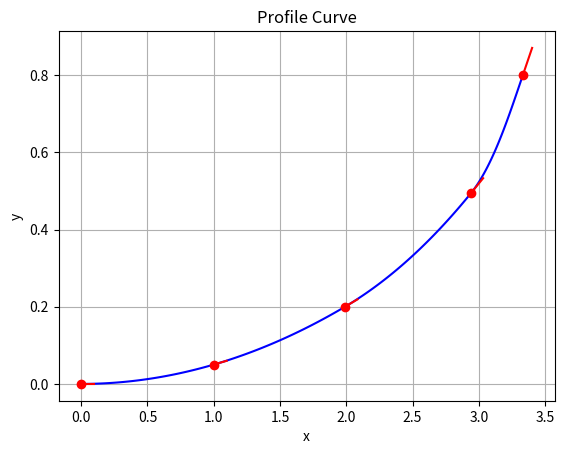

The script that saved this image:
import matplotlib.pyplot as plt
from scipy.optimize import minimize, NonlinearConstraint
from scipy import integrate
from numpy import linspace
from math import sin, cos, hypot, atan2, pi

class Point:
    def __init__(self, s, phi, x, y):
        self.s = s
        self.phi = phi
        self.x = x
        self.y = y
        
    def plot(self):
        dx = 0.1*cos(self.phi)
        dy = 0.1*sin(self.phi)    
        plt.plot([self.x], [self.y], marker='o', color='red')
        plt.plot([self.x, self.x + dx], [self.y, self.y + dy], color='red')

class Segment:
    def __init__(self, p0, c):
        self.p0 = p0
        self.c = c
    
    def k(self, s):
        return self.c[0] + self.c[1]*s + self.c[2]*s**2
    
    def phi(self, s):
        return self.p0.phi + self.c[0]*s + 1/2*self.c[1]*s**2 + 1/3*self.c[2]*s**3

    def x(self, s):
        return self.p0.x + integrate.quad(lambda t: cos(self.phi(t)), 0, s)[0]
    
    def y(self, s):
        return self.p0.y + integrate.quad(lambda t: sin(self.phi(t)), 0, s)[0]

    def I(self):
        #return integrate.quad(lambda t: self.k(t)**2, 0, self.c[3])[0]
        return self.c[0]**2*self.c[3] + self.c[0]*self.c[1]*self.c[3]**2 + (2/3*self.c[0]*self.c[2] + 1/3*self.c[1]**2)*self.c[3]**3 + 1/2*self.c[1]*self.c[2]*self.c[3]**4 + 1/5*self.c[2]**2*self.c[3]**5
    
    def plot(self):
        x, y = [], []
        for s in linspace(0, self.c[3], 100):
            x.append(self.x(s))
            y.append(self.y(s))
        plt.plot(x, y, color='blue')
        
    def get_c_start(p0, p1):
        # {s, phi, x, y}
        if ((p1.s is not None) and (p1.phi is not None) and (p1.x is not None) and (p1.y is not None)):
            return Segment.get_c_start_x_y(p0, p1.x, p1.y)
        
        # {s, phi, x}
        if ((p1.s is not None) and (p1.phi is not None) and (p1.x is not None)):
            return Segment.get_c_start_phi_x(p0, p1.phi, p1.x)
        
        # {s, phi, y}
        if ((p1.s is not None) and (p1.phi is not None) and (p1.y is not None)):
            return Segment.get_c_start_phi_y(p0, p1.phi, p1.y)
        
         # {s, x, y}
        if ((p1.s is not None) and (p1.x is not None) and (p1.y is not None)):
            return Segment.get_c_start_x_y(p0, p1.x, p1.y)
        
         # {phi, x, y}
        if ((p1.phi is not None) and (p1.x is not None) and (p1.y is not None)):
            return Segment.get_c_start_x_y(p0, p1.x, p1.y)
        
        # {s, phi}
        if (p1.s is not None) and (p1.phi is not None):
            return Segment.get_c_start_s_phi(p0, p1.s, p1.phi)
        
        # {s, x}
        if (p1.s is not None) and (p1.x is not None):
            return Segment.get_c_start_s_x(p0, p1.s, p1.x)
        
        # {s, y}
        if (p1.s is not None) and (p1.y is not None):
            return Segment.get_c_start_s_y(p0, p1.s, p1.y)
        
        # {phi, x}
        if (p1.phi is not None) and (p1.x is not None):
            return Segment.get_c_start_phi_x(p0, p1.phi, p1.x)
        
        # {phi, y}
        if (p1.phi is not None) and (p1.y is not None):
            return Segment.get_c_start_phi_y(p0, p1.phi, p1.y)
        
        # {x, y}
        if (p1.x is not None) and (p1.y is not None):
            return Segment.get_c_start_x_y(p0, p1.x, p1.y)
            
        raise Exception('Error in point {}. At least two entries have to be specified.'.format(i+1))
        
    def get_c_start_x_y(p0, x1, y1):
        l = hypot(x1 - p0.x, y1 - p0.y)
        a = 2*(atan2(y1 - p0.y, x1 - p0.x) - p0.phi)
        r = l/(2*sin(a/2))
        return [1/r, 0, 0, r*a]
        
    def get_c_start_s_phi(p0, s1, phi1):
        c3 = s1 - p0.s
        c0 = (phi1 - p0.phi)/c3
        return [c0, 0, 0, c3]

    def get_c_start_s_x(p0, s1, x1):
        if x1 > p0.x:
            return Segment.get_c_start_phi_x(p0, 0, x1)
        elif x1 < p0.x:
            return Segment.get_c_start_phi_x(p0, pi, x1)
        else:
            c3 = s1 - p0.s
            if p0.phi >= 0:
                c0 = (pi - 2*p0.phi)/c3
            else:
                c0 = (-pi - 2*p0.phi)/c3
            return [c0, 0, 0, c3]

    def get_c_start_s_y(p0, s1, y1):
        if y1 > p0.y:
            return Segment.get_c_start_phi_y(p0, pi/2, y1)
        elif y1 < p0.y:
            return Segment.get_c_start_phi_y(p0, -pi/2, y1)
        else:
            c3 = s1 - p0.s
            if -pi/2 < p0.phi < pi/2:
                c0 = -2*p0.phi/c3
            else:
                c0 = (2*pi - 2*p0.phi)/c3
            return [c0, 0, 0, c3]
            
    def get_c_start_phi_x(p0, phi1, x1):
        if x1 == p0.x:
            raise Exception('Error in point {}. Segment not uniquely determined. X values must be different.'.format(i+1))
        if phi1 == p0.phi:
            return Segment.get_c_start_phi_x(p0, phi1 + 0.1, x1)

        c0 = (sin(phi1) - sin(p0.phi))/(x1 - p0.x)
        c3 = (phi1 - p0.phi)/c0
        if c3 < 0:
            c3 = 2*pi/abs(c0) - abs(c3)
        return [c0, 0, 0, c3]
         
    def get_c_start_phi_y(p0, phi1, y1):
        if phi1 == p0.phi:
            return Segment.get_c_start_phi_y(p0, phi1 + 0.1, y1)
        
        if y1 == p0.y:
            raise Exception('Error in point {}. Segment not uniquely determined. Y values must be different.'.format(i+1))
        c0 = -(cos(phi1) - cos(p0.phi))/(y1 - p0.y)
        c3 = (phi1 - p0.phi)/c0
        if c3 < 0:
            c3 = 2*pi/abs(c0) - abs(c3)
        return [c0, 0, 0, c3]

class ProfileCurve:
    def __init__(self, points):
        # First point: Set unspecified data to zero
        if points[0].s is None:
            points[0].s = 0
        if points[0].phi is None:
            points[0].phi = 0
        if points[0].x is None:
            points[0].x = 0
        if points[0].y is None:
            points[0].y = 0
        
        self.points = points
        self.segments = []
        
        for i in range(len(points)-1):
            p0 = points[i]
            p1 = points[i+1]
            
            def f(c):
                curve = Segment(p0, c)
                return curve.I()

            def g(c):
                curve = Segment(p0, c)
                result = []
                if p1.s is not None:
                    result.append(curve.c[3] - (p1.s - p0.s))
                if p1.phi is not None:
                    result.append(curve.phi(curve.c[3]) - p1.phi)
                if p1.x is not None:
                    result.append(curve.x(curve.c[3]) - p1.x)
                if p1.y is not None:
                    result.append(curve.y(curve.c[3]) - p1.y)
                return result


            c_start = Segment.get_c_start(p0, p1)
            result = minimize(f, c_start, constraints=NonlinearConstraint(g, 0, 0))                
            segment = Segment(p0, result.x)

            self.segments.append(segment)
            if p1.s is None:
                p1.s = p0.s + segment.c[3]
            if p1.phi is None:
                p1.phi = segment.phi(segment.c[3])
            if p1.x is None:
                p1.x = segment.x(segment.c[3])
            if p1.y is None:
                p1.y = segment.y(segment.c[3])
    

   
    def plot(self):
        for s in self.segments:
            s.plot()
        for p in self.points:
            p.plot()

# Input parameters

points = [
    Point(s=0, phi=0.0, x=0, y=0),
    Point(s=1, phi=0.1, x=None, y=None),
    Point(s=2, phi=0.2, x=None, y=None),
    Point(s=3, phi=0.4, x=None, y=None),
    Point(s=3.5, phi=None, x=None, y=0.8)
]

curve = ProfileCurve(points)

# Create plot

curve.plot()
plt.title('Profile Curve')
plt.xlabel('x')
plt.ylabel('y')
plt.grid()
plt.show()
